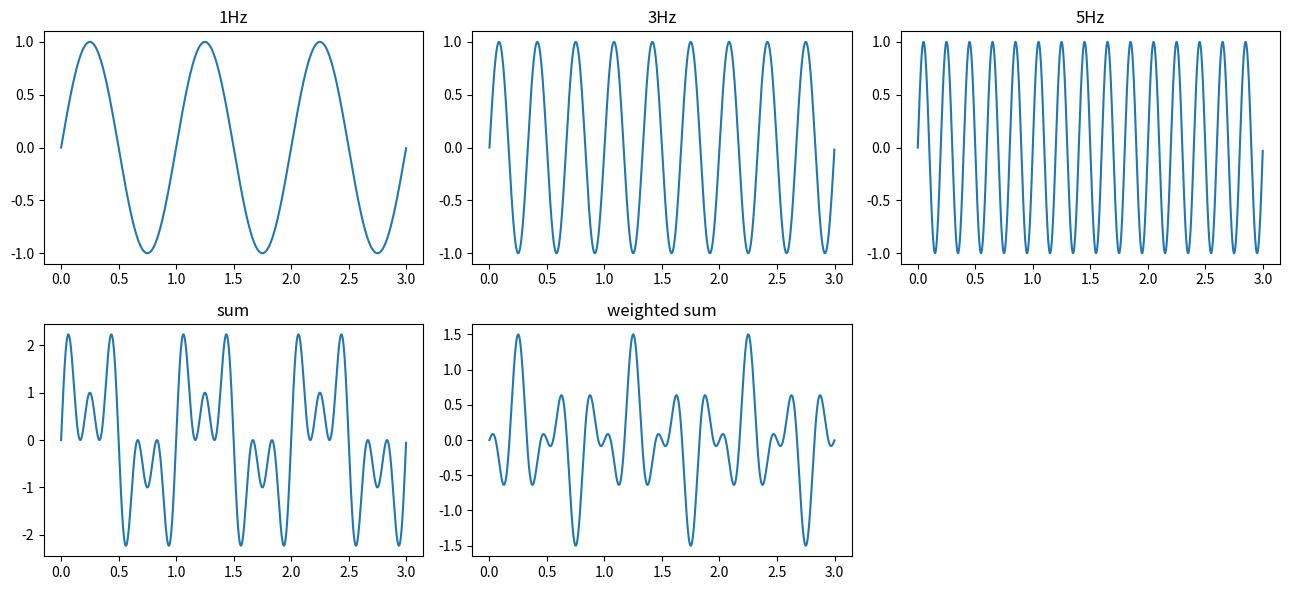

The script that saved this image:
import matplotlib.pyplot as plt
import numpy as np

t = np.arange(0, 3, 0.001)    # Time vector
g = [0] *5
g[0] = np.sin(2 * np.pi * t )
g[1] = np.sin(2 * np.pi * t * 3 )
g[2] = np.sin(2 * np.pi * t * 5 )
g[3] = g[0] + g[1] + g[2]
g[4] = 0.3* g[0] - 0.7 * g[1] + 0.5* g[2]

titles = ['1Hz', '3Hz','5Hz','sum','weighted sum']
plt.figure(figsize=(13,6))
for i, title in enumerate(titles):
    plt.subplot(2, 3, i+1), plt.plot(t, g[i]), plt.title(title)
plt.tight_layout()
plt.show()